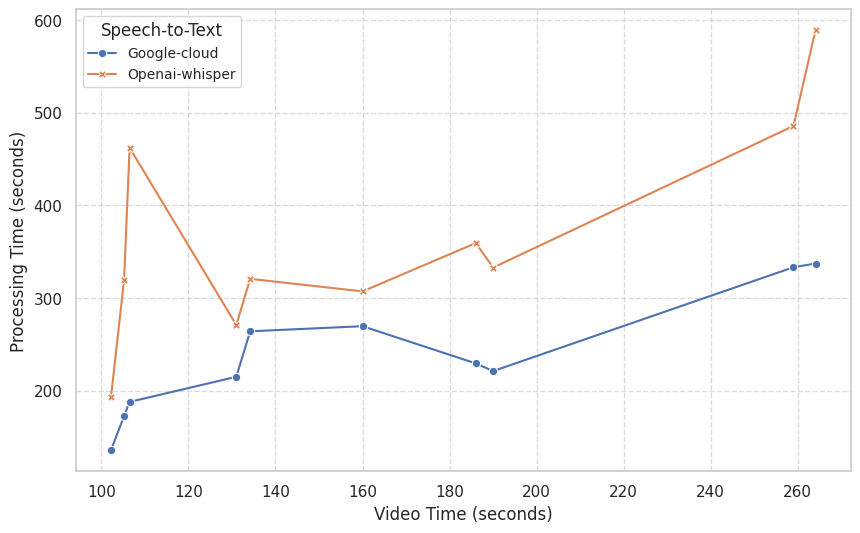

Reproduce this figure in Python.
import matplotlib.pyplot as plt
import seaborn as sns
import pandas as pd


# Data
video_times = [102.21, 105.21, 106.49, 131, 134.19, 160, 186.02, 190, 259, 264.06]
execution_times_pp1 = [135.801179, 172.688566, 187.946619, 215.060804, 264.138605, 269.63634, 229.486098, 221.212959, 333.263632, 337.264878]
execution_times_pp2 = [193.078571, 319.208466, 462.12815, 270.96423, 320.733405, 307.205031, 359.313912, 332.858238, 485.692685, 588.941718]

# Create a DataFrame from the data
data = pd.DataFrame({
    'Video Times': video_times,
    'Google-cloud': execution_times_pp1,
    'Openai-whisper': execution_times_pp2
})

# Set Seaborn style
sns.set(style="whitegrid")

# Create the plot
plt.figure(figsize=(10, 6))

# Use lineplot with hue to distinguish between the two methods
ax = sns.lineplot(x='Video Times', y='value', hue='variable', style='variable', markers=True, dashes=False, data=pd.melt(data, ['Video Times']))

# Set labels for x and y axes
plt.xlabel('Video Time (seconds)', fontsize=12)
plt.ylabel('Processing Time (seconds)', fontsize=12)

# Set title for the plot

# Show legend with a title
plt.legend(title='Speech-to-Text', fontsize=10)

# Improve legend position
# plt.legend(title='Method', fontsize=10, bbox_to_anchor=(1.05, 1), loc='upper left')

# Add grid lines to both axes
ax.grid(True, linestyle='--', alpha=0.7)

# Show the plot
plt.show()
